Image classification data set "data" (sujankunku/AI_INTERNSHIP_VIT_2023 on GitHub). Class labels (2): crack, non-crack.

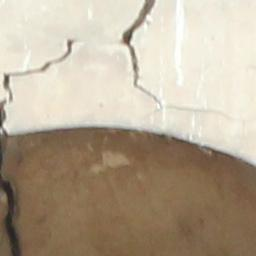
Label: crack

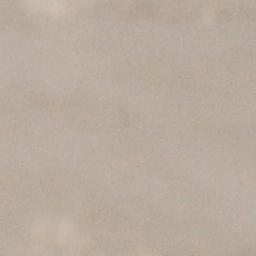
Label: non-crack

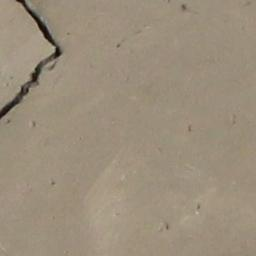
Label: crack

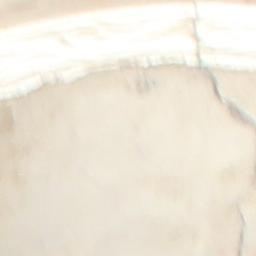
Label: crack

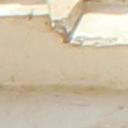
Label: non-crack

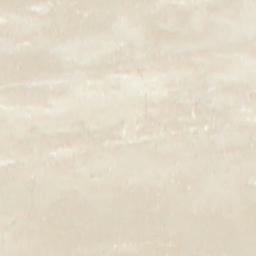
Label: non-crack
